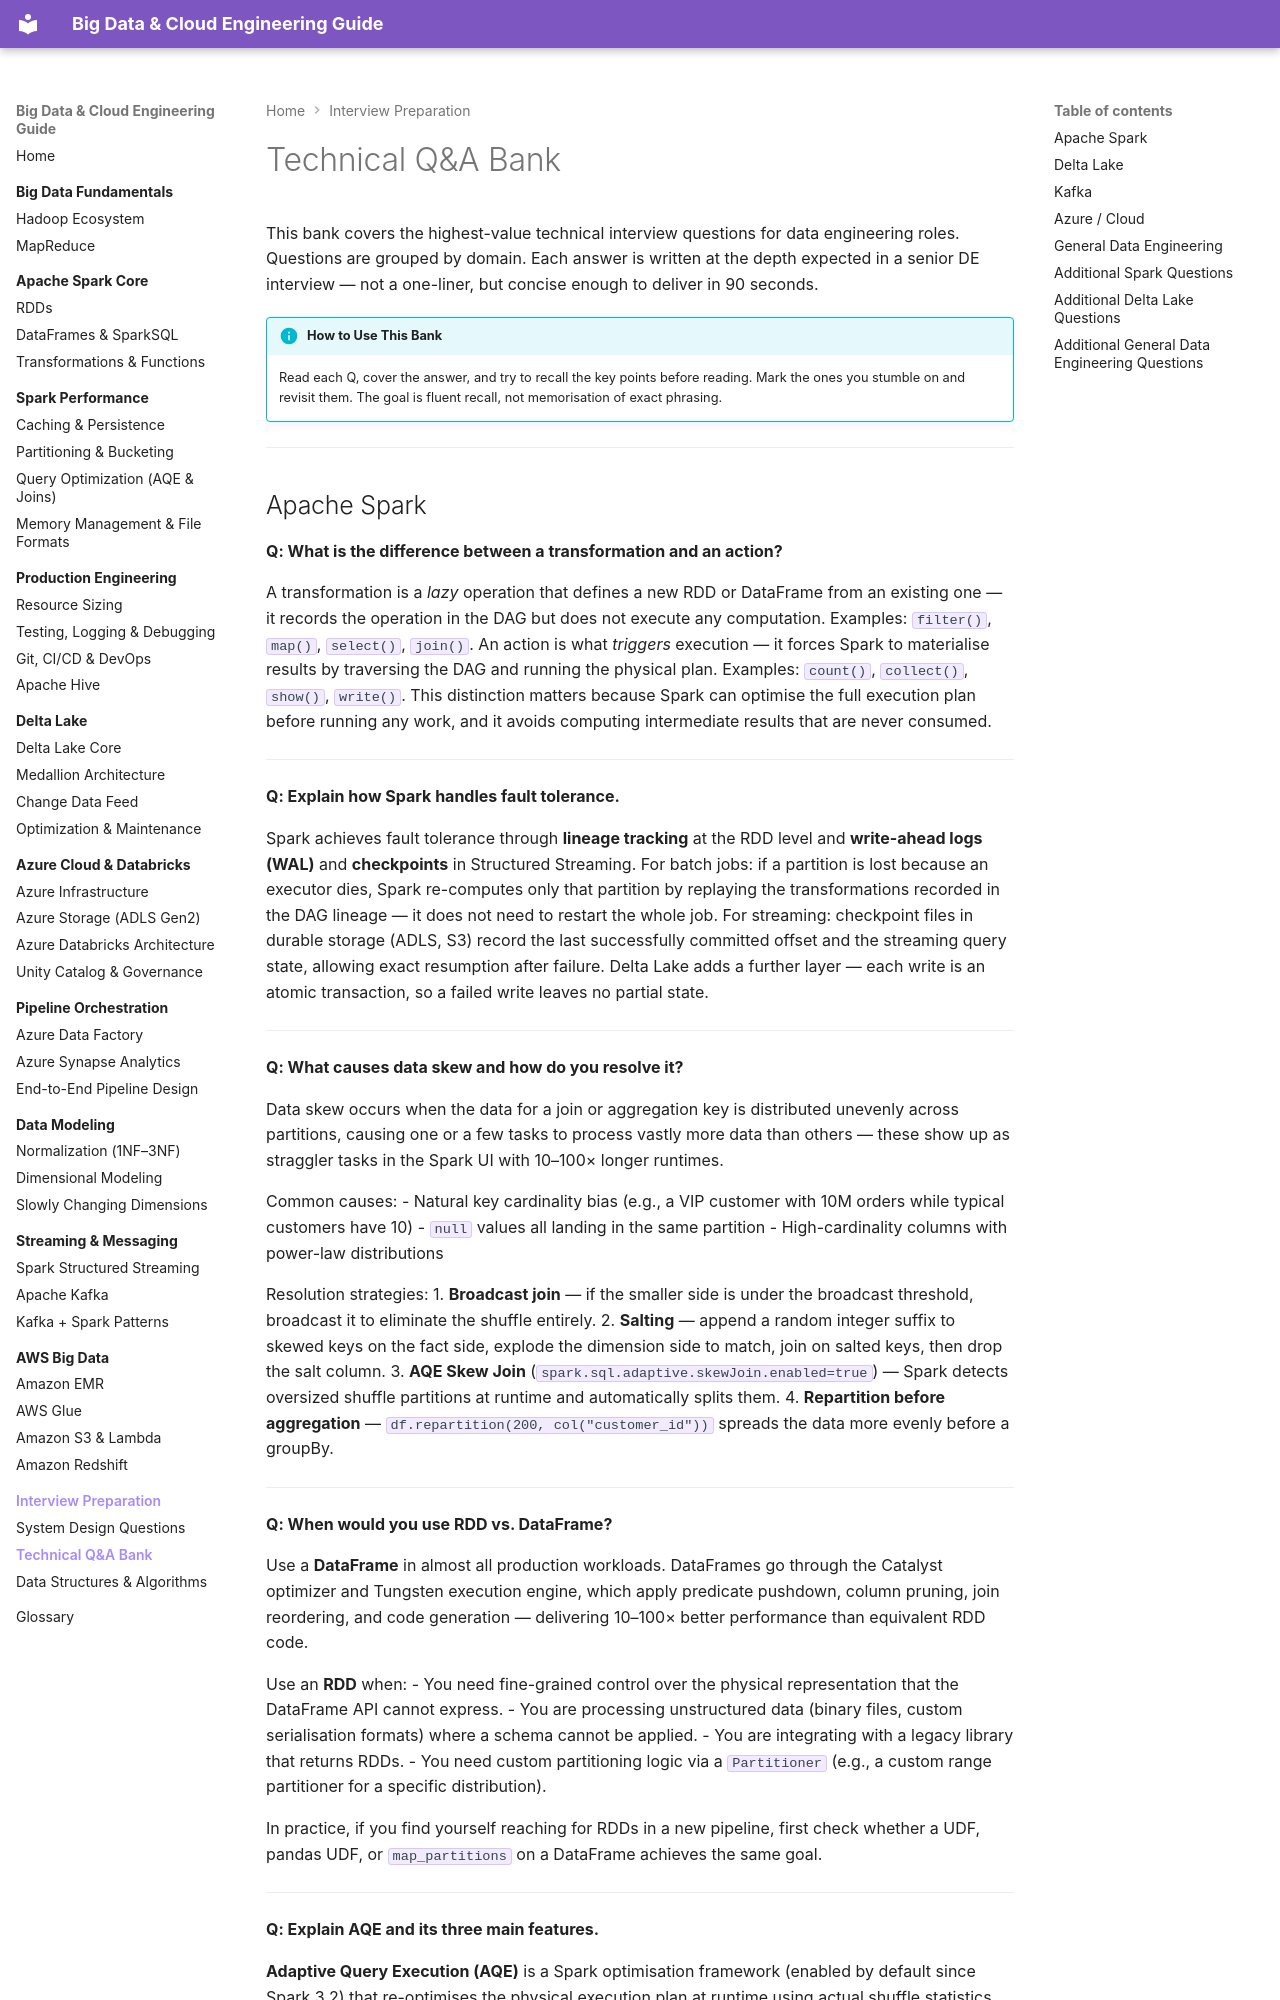

repository: jsrivastava11/bigdata-doc · page: 11-interview-prep/qa-bank/index.html · generator: mkdocs

# Technical Q&A Bank

This bank covers the highest-value technical interview questions for data engineering roles. Questions are grouped by domain. Each answer is written at the depth expected in a senior DE interview — not a one-liner, but concise enough to deliver in 90 seconds.

!!! info "How to Use This Bank"
    Read each Q, cover the answer, and try to recall the key points before reading. Mark the ones you stumble on and revisit them. The goal is fluent recall, not memorisation of exact phrasing.

---
